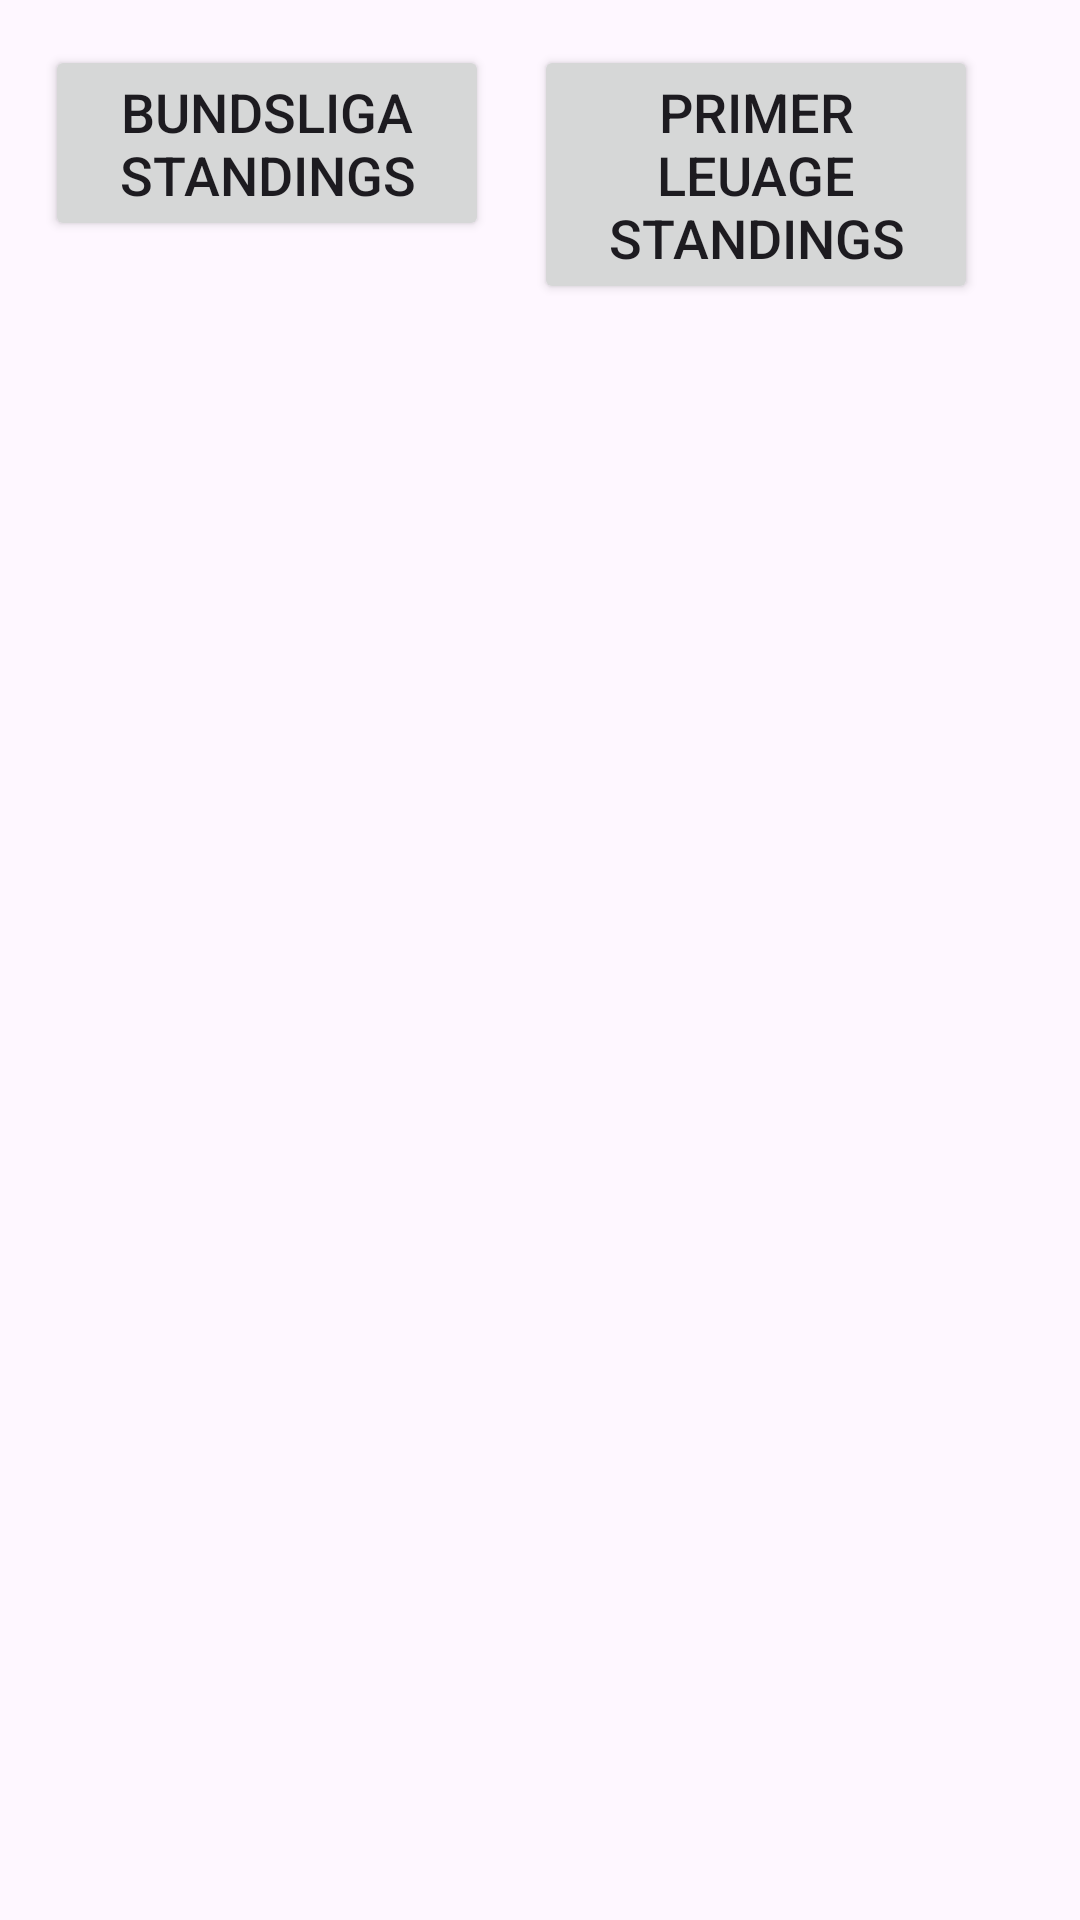

The Android layout XML behind this screen, and the referenced resources:
<!-- AndroidManifest.xml: application theme Theme.BVBApp -->
<!-- res/layout/activity_nav.xml -->
<?xml version="1.0" encoding="utf-8"?>
<RelativeLayout xmlns:android="http://schemas.android.com/apk/res/android"
    xmlns:app="http://schemas.android.com/apk/res-auto"
    xmlns:tools="http://schemas.android.com/tools"
    android:layout_width="match_parent"
    android:layout_height="match_parent"
    tools:context=".navActivity">
    <Button
        android:id="@+id/german"
        android:layout_width="148dp"
        android:layout_height="wrap_content"
        android:layout_marginStart="15dp"
        android:layout_marginTop="15dp"
        android:text="@string/german"
        android:textSize="18sp"
        android:onClick="ger"/>
    <Button
        android:id="@+id/english"
        android:layout_width="148dp"
        android:layout_height="wrap_content"
        android:layout_marginStart="15dp"
        android:layout_marginTop="15dp"
        android:text="@string/english"
        android:textSize="18sp"
        android:layout_toEndOf="@+id/german"
        android:onClick="eng"/>
</RelativeLayout>
<!-- resources referenced by this layout -->
<resources>
  <string name="english">Primer leuage standings</string>
  <string name="german">Bundsliga standings</string>
  <style name="Theme.BVBApp" parent="Base.Theme.BVBApp" />
  <style name="Base.Theme.BVBApp" parent="Theme.Material3.DayNight.NoActionBar">
          
          
      </style>
</resources>
